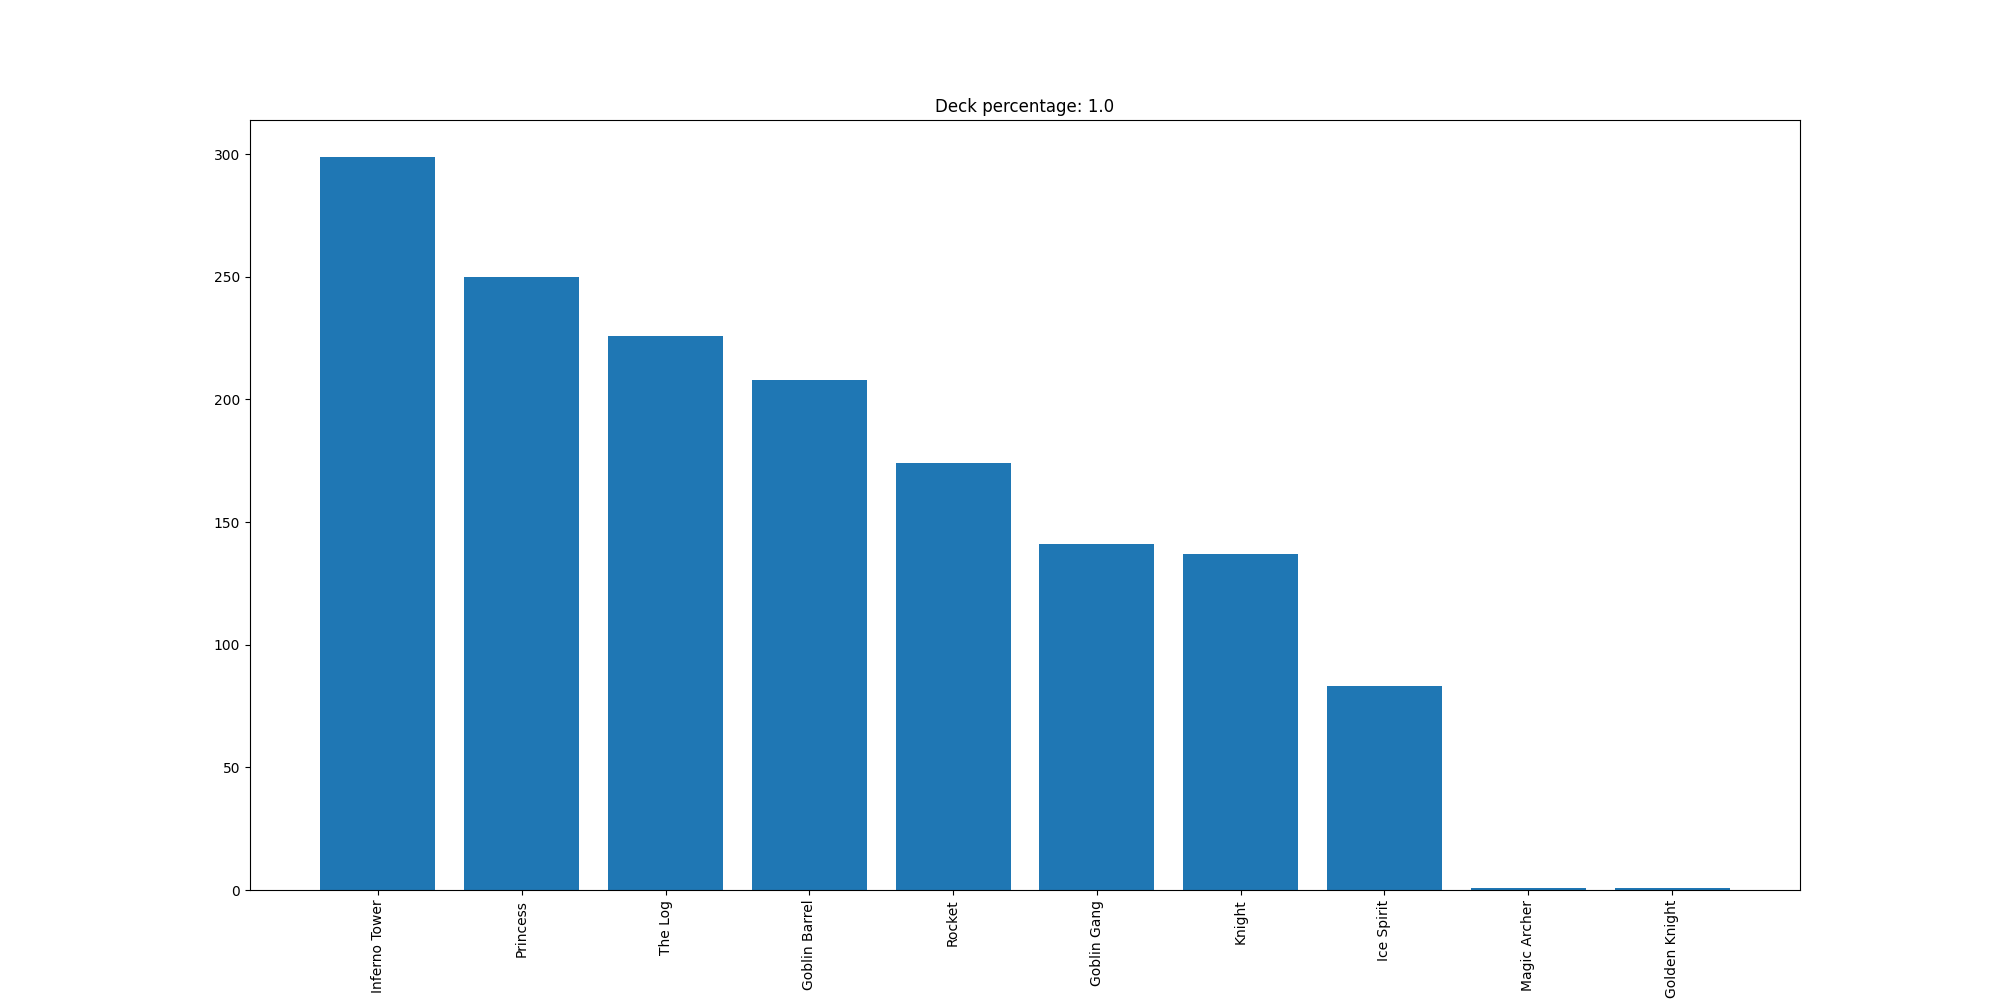

The data file committed next to this chart (first rows):
Inferno Tower, 299
Princess, 250
The Log, 226
Goblin Barrel, 208
Rocket, 174
Goblin Gang, 141
Knight, 137
Ice Spirit, 83
Magic Archer, 1
Golden Knight, 1
